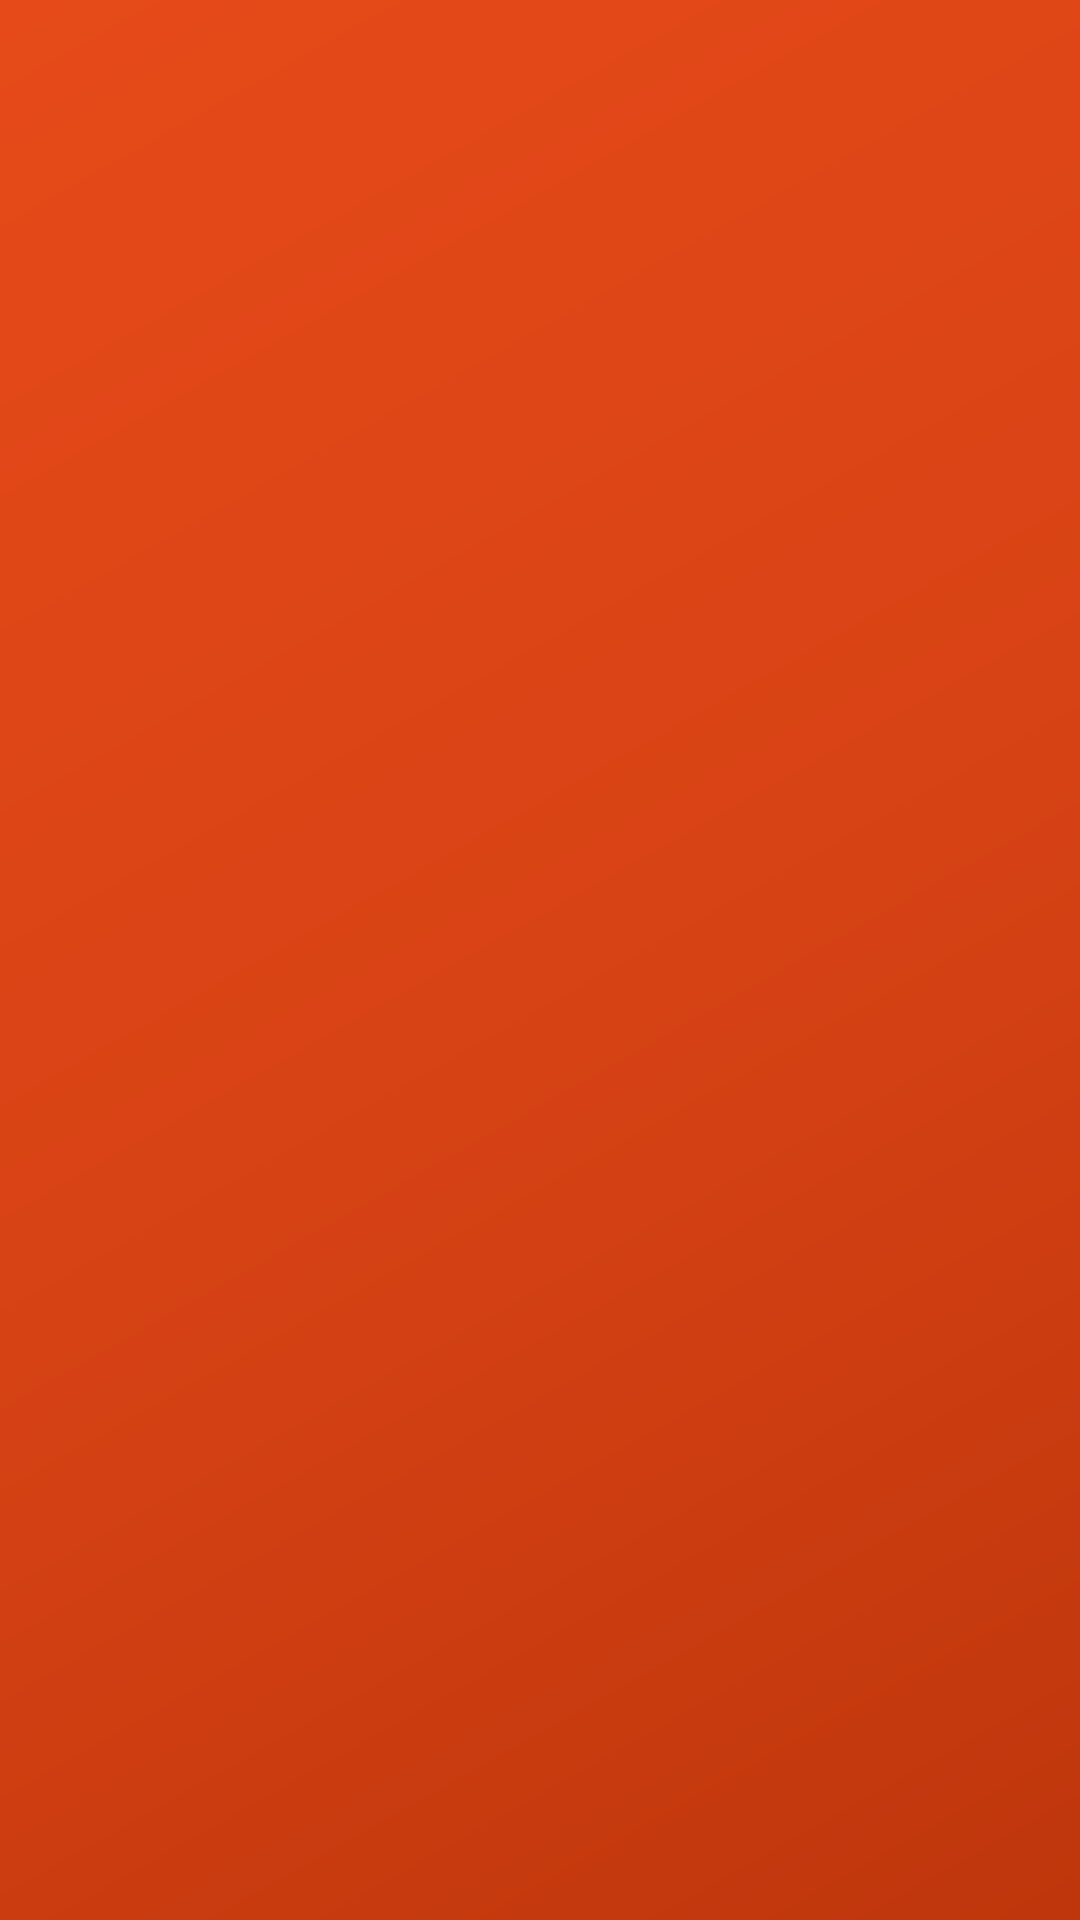

Layout XML and referenced resources for this Android screen:
<!-- AndroidManifest.xml: activity theme Theme.AksharaDeepa.Splash -->
<!-- res/layout/activity_splash.xml -->
<?xml version="1.0" encoding="utf-8"?>
<androidx.constraintlayout.widget.ConstraintLayout
    xmlns:android="http://schemas.android.com/apk/res/android"
    xmlns:app="http://schemas.android.com/apk/res-auto"
    android:layout_width="match_parent"
    android:layout_height="match_parent"
    android:background="@drawable/bg_gradient_primary">

    <ImageView
        android:id="@+id/ivLogo"
        android:layout_width="160dp"
        android:layout_height="160dp"
        android:src="@mipmap/ic_launcher"
        android:scaleType="fitCenter"
        android:layout_marginBottom="24dp"
        app:layout_constraintBottom_toTopOf="@id/tvAppName"
        app:layout_constraintEnd_toEndOf="parent"
        app:layout_constraintStart_toStartOf="parent"
        app:layout_constraintTop_toTopOf="parent"
        app:layout_constraintVertical_chainStyle="packed" />

    <TextView
        android:id="@+id/tvAppName"
        android:layout_width="wrap_content"
        android:layout_height="wrap_content"
        android:text=""
        android:textColor="#FFFFFF"
        android:textSize="38sp"
        android:fontFamily="sans-serif-medium"
        android:letterSpacing="0.04"
        android:layout_marginBottom="8dp"
        app:layout_constraintBottom_toTopOf="@id/tvTagline"
        app:layout_constraintEnd_toEndOf="parent"
        app:layout_constraintStart_toStartOf="parent"
        app:layout_constraintTop_toBottomOf="@id/ivLogo" />

    <TextView
        android:id="@+id/tvTagline"
        android:layout_width="wrap_content"
        android:layout_height="wrap_content"
        android:text=""
        android:textColor="#FFFFCC"
        android:textSize="16sp"
        app:layout_constraintBottom_toTopOf="@id/tvVersion"
        app:layout_constraintEnd_toEndOf="parent"
        app:layout_constraintStart_toStartOf="parent"
        app:layout_constraintTop_toBottomOf="@id/tvAppName"
        android:layout_marginBottom="32dp" />

    <TextView
        android:id="@+id/tvVersion"
        android:layout_width="wrap_content"
        android:layout_height="wrap_content"
        android:text=""
        android:textColor="#AAFFFFFF"
        android:textSize="12sp"
        app:layout_constraintBottom_toTopOf="@id/progressBar"
        app:layout_constraintEnd_toEndOf="parent"
        app:layout_constraintStart_toStartOf="parent"
        android:layout_marginBottom="24dp" />

    <ProgressBar
        android:id="@+id/progressBar"
        android:layout_width="wrap_content"
        android:layout_height="wrap_content"
        android:indeterminateTint="#FFFFFF"
        app:layout_constraintBottom_toBottomOf="parent"
        app:layout_constraintEnd_toEndOf="parent"
        app:layout_constraintStart_toStartOf="parent"
        android:layout_marginBottom="56dp" />

    <TextView
        android:id="@+id/tvLoading"
        android:layout_width="wrap_content"
        android:layout_height="wrap_content"
        android:text=""
        android:textColor="#CCFFFFFF"
        android:textSize="13sp"
        app:layout_constraintTop_toBottomOf="@id/progressBar"
        app:layout_constraintEnd_toEndOf="parent"
        app:layout_constraintStart_toStartOf="parent"
        android:layout_marginTop="8dp" />

</androidx.constraintlayout.widget.ConstraintLayout>
<!-- resources referenced by this layout -->
<resources>
  <!-- drawable bg_gradient_primary (drawable) -->
  <?xml version="1.0" encoding="utf-8"?>
  <shape xmlns:android="http://schemas.android.com/apk/res/android">
      <gradient android:angle="135"
          android:startColor="#BF360C"
          android:centerColor="#D84315"
          android:endColor="#E64A19"
          android:type="linear"/>
  </shape>
  <style name="Theme.AksharaDeepa.Splash" parent="Theme.AksharaDeepa">
          <item name="android:statusBarColor">@color/primary</item>
          <item name="android:windowBackground">@color/primary</item>
      </style>
  <style name="Theme.AksharaDeepa" parent="Theme.MaterialComponents.Light.NoActionBar">
          <item name="colorPrimary">@color/primary</item>
          <item name="colorPrimaryVariant">@color/primary_dark</item>
          <item name="colorOnPrimary">@color/white</item>
          <item name="colorSecondary">@color/secondary</item>
          <item name="colorOnSecondary">@color/white</item>
          <item name="android:colorBackground">@color/background</item>
          <item name="colorSurface">@color/surface</item>
          <item name="colorOnSurface">@color/text_primary</item>
          <item name="android:textColorPrimary">@color/text_primary</item>
          <item name="android:textColorSecondary">@color/text_secondary</item>
          <item name="android:statusBarColor">@color/primary_dark</item>
          <item name="android:navigationBarColor">@color/white</item>
      </style>
  <color name="primary">#D84315</color>
  <color name="primary_dark">#BF360C</color>
  <color name="white">#FFFFFF</color>
  <color name="secondary">#F57F17</color>
  <color name="background">#F5F5F5</color>
  <color name="surface">#FFFFFF</color>
  <color name="text_primary">#212121</color>
  <color name="text_secondary">#424242</color>
</resources>
